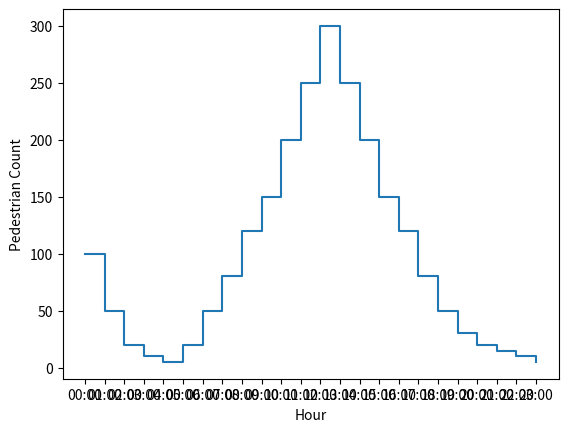

Recreate this plot in Python.
# Activity 2 - Task 4
import matplotlib.pyplot as plt

# Sample data
hours = ["00:00", "01:00", "02:00", "03:00", "04:00", "05:00",
         "06:00", "07:00", "08:00","09:00", "10:00", "11:00",
         "12:00", "13:00", "14:00", "15:00", "16:00", "17:00",
         "18:00", "19:00", "20:00", "21:00", "22:00", "23:00"]
counts = [100, 50, 20, 10, 5, 20, 50, 80, 120, 150, 200, 250,
          300, 250, 200, 150, 120, 80, 50, 30, 20, 15, 10, 5]

# Create the step function plot
fig, ax = plt.subplots()
ax.step(hours, counts, where='post')
ax.set_xlabel('Hour')
ax.set_ylabel('Pedestrian Count')

plt.show()





